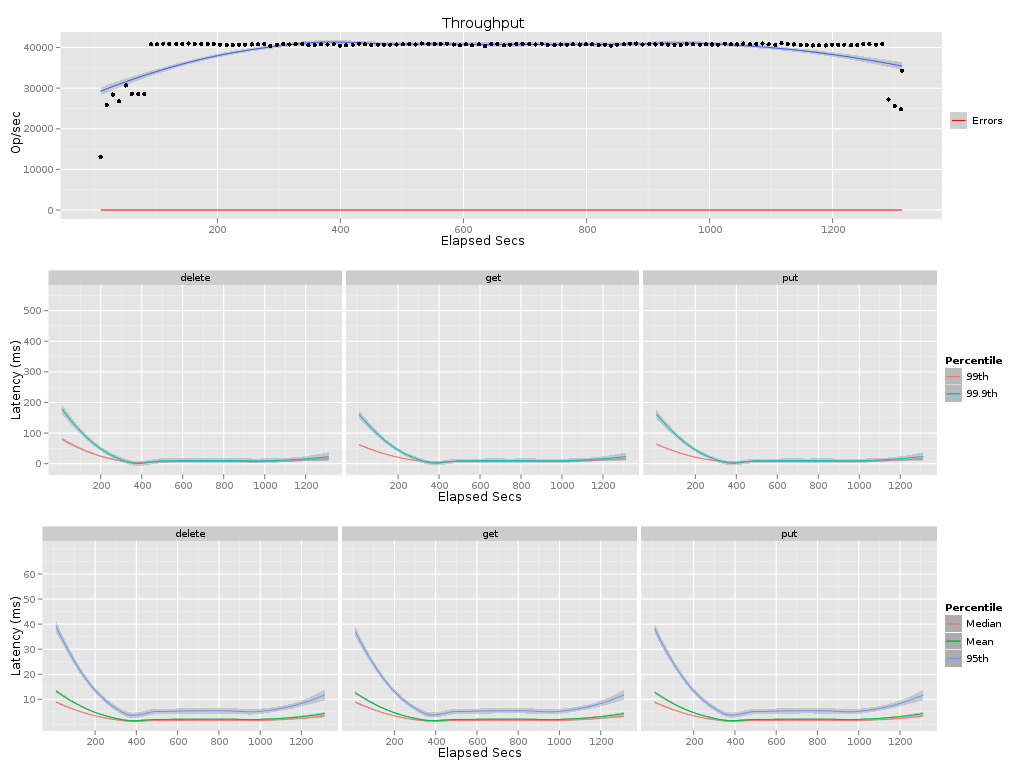

Data behind this chart, as committed beside it:
elapsed, window, total, successful, failed
10, 10, 130983, 130983, 0
20, 10, 258649, 258649, 0
30, 10, 284237, 284237, 0
40, 10, 268086, 268086, 0
51, 10, 306659, 306659, 0
61, 10, 285850, 285850, 0
71, 10, 285454, 285454, 0
81, 10, 285165, 285165, 0
92, 10, 407600, 407600, 0
102, 10, 408088, 408088, 0
112, 10, 409424, 409424, 0
122, 10, 408511, 408511, 0
133, 10, 408616, 408616, 0
143, 10, 409238, 409238, 0
153, 10, 409997, 409997, 0
163, 10, 408077, 408077, 0
174, 10, 408549, 408549, 0
184, 10, 408258, 408258, 0
194, 10, 408553, 408553, 0
204, 10, 406850, 406850, 0
215, 10, 406001, 406001, 0
225, 10, 406423, 406423, 0
235, 10, 406775, 406775, 0
245, 10, 407235, 407235, 0
256, 10, 407586, 407586, 0
266, 10, 407915, 407915, 0
276, 10, 409106, 409106, 0
286, 10, 404110, 404110, 0
297, 10, 407008, 407008, 0
307, 10, 408415, 408415, 0
317, 10, 407527, 407527, 0
327, 10, 407906, 407906, 0
338, 10, 408741, 408741, 0
348, 10, 405804, 405804, 0
358, 10, 406343, 406343, 0
368, 10, 407654, 407654, 0
379, 10, 407486, 407486, 0
389, 10, 407776, 407776, 0
399, 10, 404612, 404612, 0
409, 10, 405896, 405896, 0
420, 10, 406772, 406772, 0
430, 10, 409705, 409705, 0
440, 10, 408301, 408301, 0
450, 10, 406087, 406087, 0
461, 10, 406969, 406969, 0
471, 10, 406791, 406791, 0
481, 10, 406969, 406969, 0
491, 10, 407421, 407421, 0
502, 10, 407852, 407852, 0
512, 10, 408229, 408229, 0
522, 10, 407261, 407261, 0
532, 10, 409882, 409882, 0
543, 10, 409376, 409376, 0
553, 10, 408760, 408760, 0
563, 10, 409213, 409213, 0
573, 10, 409404, 409404, 0
584, 10, 407433, 407433, 0
594, 10, 405432, 405432, 0
604, 10, 408264, 408264, 0
614, 10, 405804, 405804, 0
... 69 more rows
